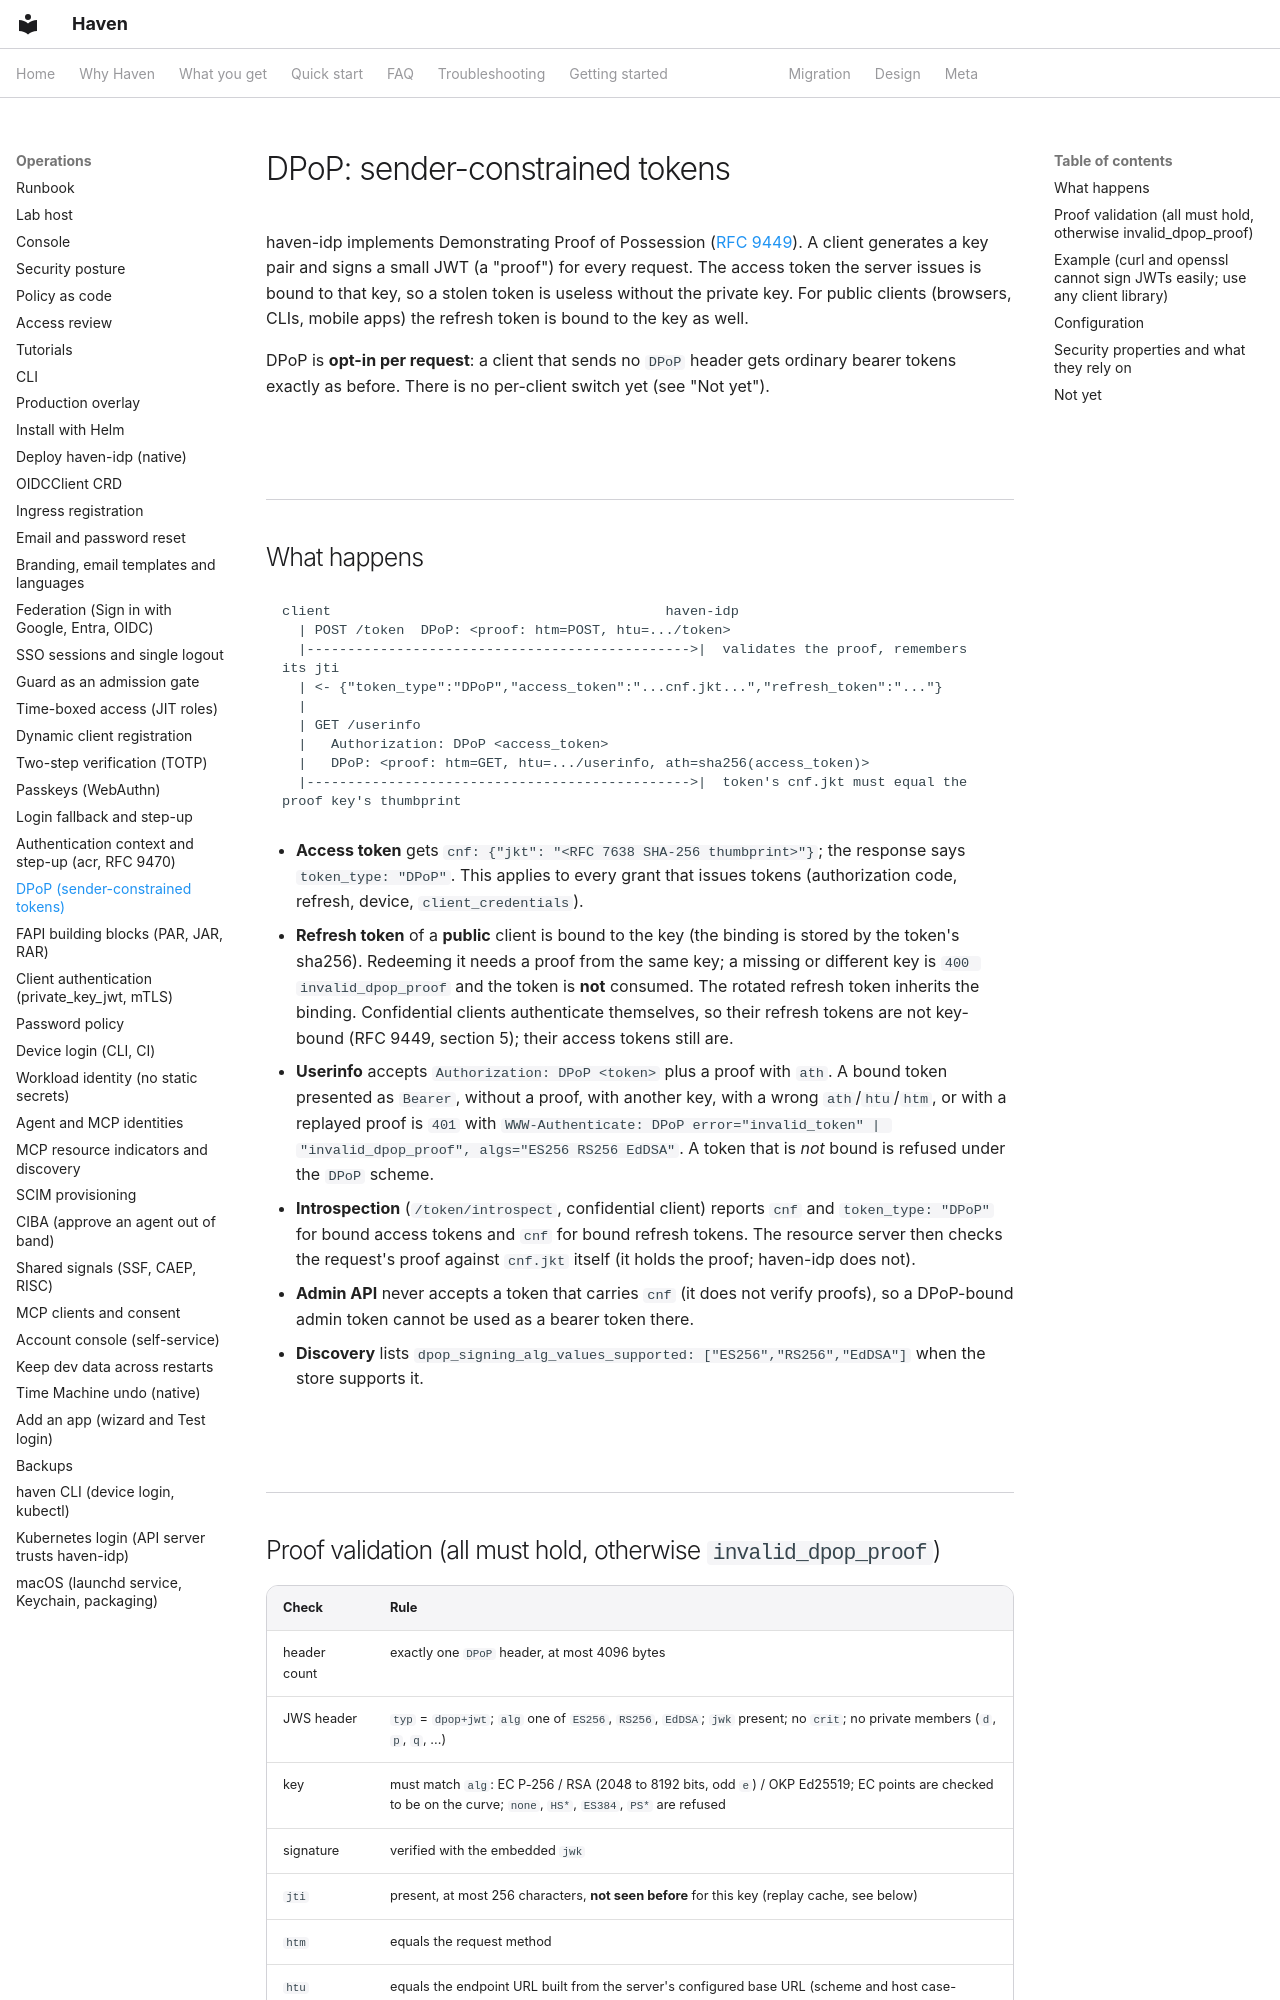

repository: zyvorai/zyvor-haven · page: dpop/index.html · generator: mkdocs

# DPoP: sender-constrained tokens

haven-idp implements Demonstrating Proof of Possession ([RFC 9449](https://www.rfc-editor.org/rfc/rfc9449)).
A client generates a key pair and signs a small JWT (a "proof") for every request. The access token the server
issues is bound to that key, so a stolen token is useless without the private key. For public clients (browsers,
CLIs, mobile apps) the refresh token is bound to the key as well.

DPoP is **opt-in per request**: a client that sends no `DPoP` header gets ordinary bearer tokens exactly as before.
There is no per-client switch yet (see "Not yet").

## What happens

```
client                                         haven-idp
  | POST /token  DPoP: <proof: htm=POST, htu=.../token>
  |----------------------------------------------->|  validates the proof, remembers its jti
  | <- {"token_type":"DPoP","access_token":"...cnf.jkt...","refresh_token":"..."}
  |
  | GET /userinfo
  |   Authorization: DPoP <access_token>
  |   DPoP: <proof: htm=GET, htu=.../userinfo, ath=sha256(access_token)>
  |----------------------------------------------->|  token's cnf.jkt must equal the proof key's thumbprint
```

* **Access token** gets `cnf: {"jkt": "<RFC 7638 SHA-256 thumbprint>"}`; the response says `token_type: "DPoP"`.
  This applies to every grant that issues tokens (authorization code, refresh, device, `client_credentials`).
* **Refresh token** of a **public** client is bound to the key (the binding is stored by the token's sha256).
  Redeeming it needs a proof from the same key; a missing or different key is `400 invalid_dpop_proof` and the
  token is **not** consumed. The rotated refresh token inherits the binding. Confidential clients authenticate
  themselves, so their refresh tokens are not key-bound (RFC 9449, section 5); their access tokens still are.
* **Userinfo** accepts `Authorization: DPoP <token>` plus a proof with `ath`. A bound token presented as
  `Bearer`, without a proof, with another key, with a wrong `ath`/`htu`/`htm`, or with a replayed proof is
  `401` with `WWW-Authenticate: DPoP error="invalid_token" | "invalid_dpop_proof", algs="ES256 RS256 EdDSA"`.
  A token that is *not* bound is refused under the `DPoP` scheme.
* **Introspection** (`/token/introspect`, confidential client) reports `cnf` and `token_type: "DPoP"` for bound
  access tokens and `cnf` for bound refresh tokens. The resource server then checks the request's proof against
  `cnf.jkt` itself (it holds the proof; haven-idp does not).
* **Admin API** never accepts a token that carries `cnf` (it does not verify proofs), so a DPoP-bound admin
  token cannot be used as a bearer token there.
* **Discovery** lists `dpop_signing_alg_values_supported: ["ES256","RS256","EdDSA"]` when the store supports it.
